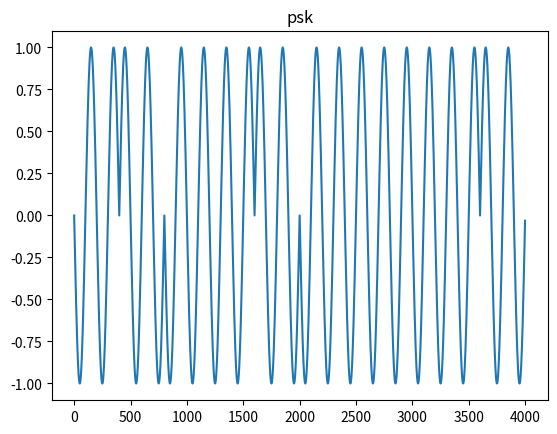

Python code for this plot:
# -*- coding: utf-8 -*-
"""
Created on Wed Jan  8 15:33:41 2020

@author: Grabek96
"""
import math as m
import matplotlib.pyplot as p
import numpy.fft as np

p.figure()

#zadanie 1
s = 'Hell'
def string2bits(s=''):
    return [bin(ord(x))[2:].zfill(8) for x in s]

Slowo = string2bits(s)
sl=[]
sl=(Slowo[0]+Slowo[1]+Slowo[2]+Slowo[3])
fn=32#Hz
fs=4000#Hz
T=1#s
A=1
N=m.floor(T*fs)

GG=len(sl)
tb=0.1 # ponieważ czas wykonwania dla wszystkich bitów to 1s czyli 1s/10 =0.1 [s]
y = []

ograniczone="0100100001"
ogr=len(ograniczone)
fn=2*m.pow(0.1,-1)
d = 0


for n in range(N):
    
    if (n % (N/ogr) == 0):      #dla widma bedzie GG
        b = ograniczone[d]      #dla widma bedzie sl
        d = d + 1
               
        if b =="0":
            c=m.pi
        else:
            c=0
    
    v = m.sin(2.0 * m.pi * fn *(float(n)/fs)+c)
    y.append(v)
    
    
p.title("psk") 
p.plot(y)
#F1=abs(np.fft(y))
#.plot(F1)